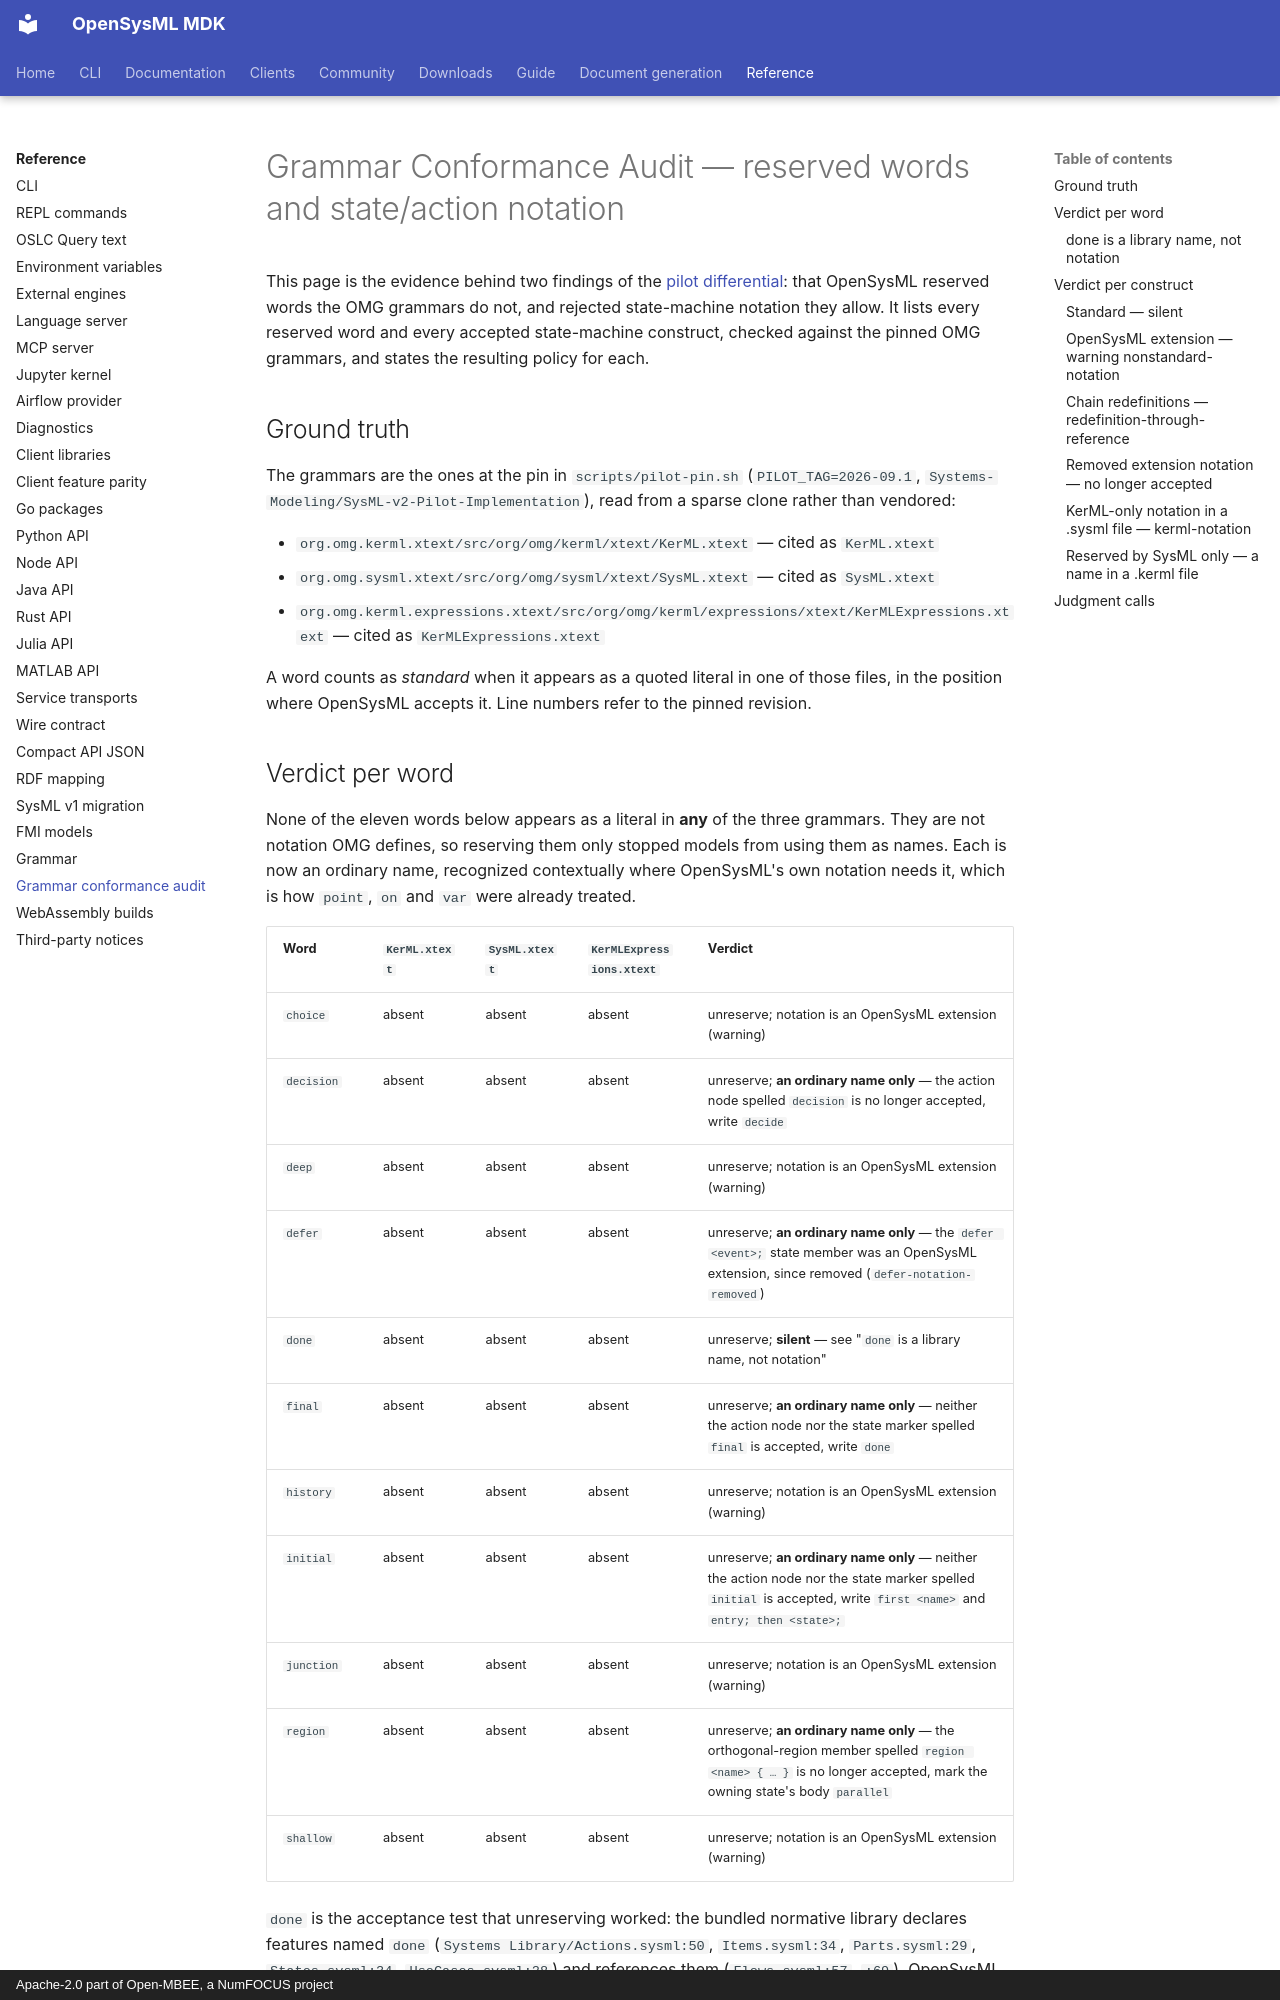

repository: Open-MBEE/OpenSysML · page: reference/grammar/conformance-audit/index.html · generator: mkdocs · copyright: Apache-2.0 part of Open-MBEE, a NumFOCUS project

# Grammar Conformance Audit — reserved words and state/action notation

This page is the evidence behind two findings of the
[pilot differential](../../project/pilot-differential.md): that OpenSysML reserved
words the OMG grammars do not, and rejected state-machine notation they allow. It
lists every reserved word and every accepted state-machine construct, checked
against the pinned OMG grammars, and states the resulting policy for each.

## Ground truth

The grammars are the ones at the pin in `scripts/pilot-pin.sh`
(`PILOT_TAG=2026-09.1`, `Systems-Modeling/SysML-v2-Pilot-Implementation`), read
from a sparse clone rather than vendored:

- `org.omg.kerml.xtext/src/org/omg/kerml/xtext/KerML.xtext` — cited as `KerML.xtext`
- `org.omg.sysml.xtext/src/org/omg/sysml/xtext/SysML.xtext` — cited as `SysML.xtext`
- `org.omg.kerml.expressions.xtext/src/org/omg/kerml/expressions/xtext/KerMLExpressions.xtext` — cited as `KerMLExpressions.xtext`

A word counts as *standard* when it appears as a quoted literal in one of those files,
in the position where OpenSysML accepts it. Line numbers refer to the pinned revision.

## Verdict per word

None of the eleven words below appears as a literal in **any** of the three grammars.
They are not notation OMG defines, so reserving them only stopped models from using
them as names. Each is now an ordinary name, recognized contextually where OpenSysML's
own notation needs it, which is how `point`, `on` and `var` were already treated.

| Word | `KerML.xtext` | `SysML.xtext` | `KerMLExpressions.xtext` | Verdict |
|------|---------------|---------------|--------------------------|---------|
| `choice` | absent | absent | absent | unreserve; notation is an OpenSysML extension (warning) |
| `decision` | absent | absent | absent | unreserve; **an ordinary name only** — the action node spelled `decision` is no longer accepted, write `decide` |
| `deep` | absent | absent | absent | unreserve; notation is an OpenSysML extension (warning) |
| `defer` | absent | absent | absent | unreserve; **an ordinary name only** — the `defer <event>;` state member was an OpenSysML extension, since removed (`defer-notation-removed`) |
| `done` | absent | absent | absent | unreserve; **silent** — see "`done` is a library name, not notation" |
| `final` | absent | absent | absent | unreserve; **an ordinary name only** — neither the action node nor the state marker spelled `final` is accepted, write `done` |
| `history` | absent | absent | absent | unreserve; notation is an OpenSysML extension (warning) |
| `initial` | absent | absent | absent | unreserve; **an ordinary name only** — neither the action node nor the state marker spelled `initial` is accepted, write `first <name>` and `entry; then <state>;` |
| `junction` | absent | absent | absent | unreserve; notation is an OpenSysML extension (warning) |
| `region` | absent | absent | absent | unreserve; **an ordinary name only** — the orthogonal-region member spelled `region <name> { … }` is no longer accepted, mark the owning state's body `parallel` |
| `shallow` | absent | absent | absent | unreserve; notation is an OpenSysML extension (warning) |

`done` is the acceptance test that unreserving worked: the bundled normative
library declares features named `done` (`Systems Library/Actions.sysml:50`,
`Items.sysml:34`, `Parts.sysml:29`, `States.sysml:34`, `UseCases.sysml:28`) and
references them (`Flows.sysml:57`, `:69`). OpenSysML used to report an error on every one.

### `done` is a library name, not notation

The OMG corpora write `then done;` (`Systems Library/Actions.sysml:230`;
training examples `17. Control/Fork Join Example.sysml:39`, `Decision
Example.sysml:32`, `Control Structures Example.sysml:27`, `35. Use Cases/Use
Case Usage Example.sysml:35`) and `snapshot junked = done;`
(`27. Occurrences/Time Slice and Snapshot Example.sysml:25`). Those are plain
references to `Actions::Action::done`, a feature of the standard library, not a
keyword. The parser reads `done;` as an anonymous final node and `then done;`
as a succession targeting the `done` library feature. Both stay **silent**:
warning on them would warn on OMG-authored files, which the classification
forbids. In a state body `then done;` names the same library feature and states
that the machine completes; the `final <state>;` marker that once spelled it is
no longer accepted.

## Verdict per construct

Positions checked against `SysML.xtext` `StateBodyItem` (1755-1770),
`StateDefBody` (1744-1746), `StateUsageBody` (1836-1838), `TransitionUsage`
(1851-1880), and the action node productions (1666-1730).
